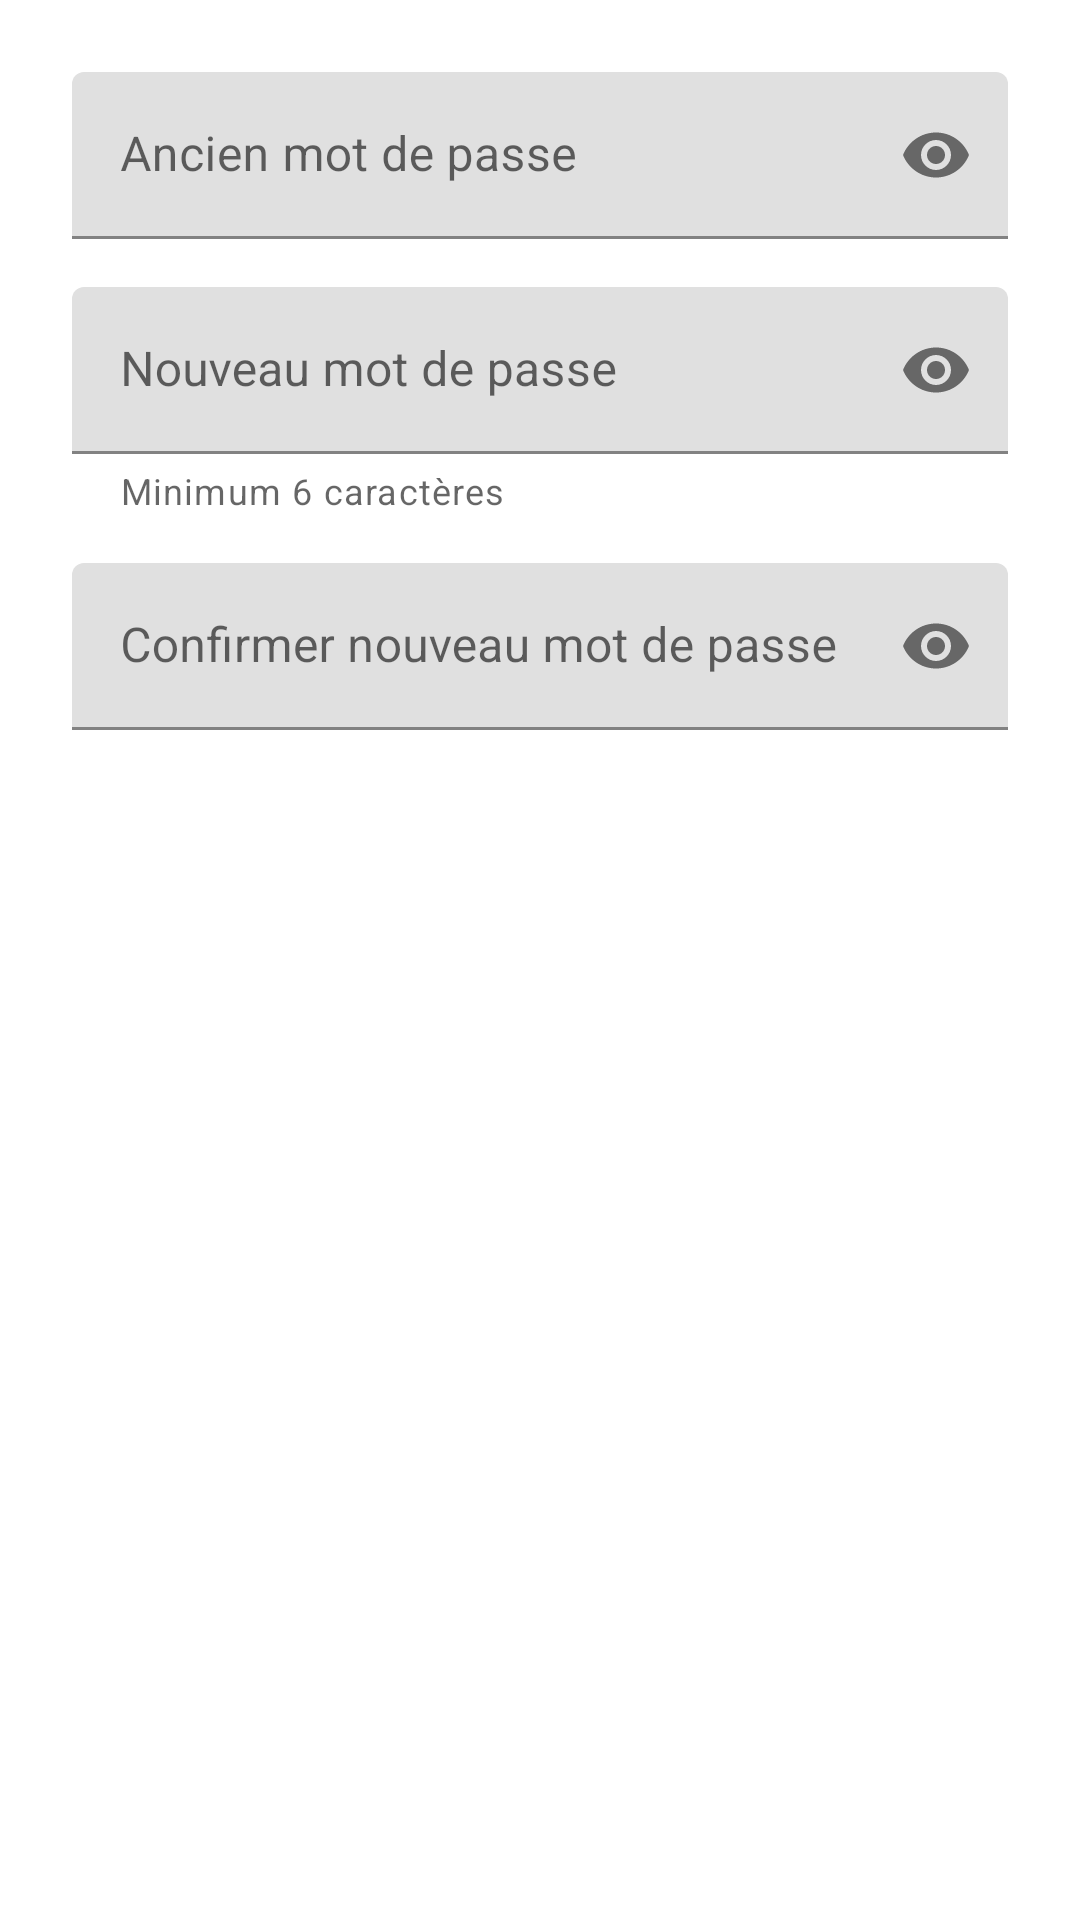

Android layout source for this screen:
<!-- AndroidManifest.xml: application theme Theme.ProjetMobileMYSQL -->
<!-- res/layout/dialog_change_password.xml -->
<?xml version="1.0" encoding="utf-8"?>
<LinearLayout xmlns:android="http://schemas.android.com/apk/res/android"
    xmlns:app="http://schemas.android.com/apk/res-auto"
    android:layout_width="match_parent"
    android:layout_height="wrap_content"
    android:orientation="vertical"
    android:padding="24dp">

    
    <com.google.android.material.textfield.TextInputLayout
        android:layout_width="match_parent"
        android:layout_height="wrap_content"
        android:hint="Ancien mot de passe"
        app:endIconMode="password_toggle">

        <com.google.android.material.textfield.TextInputEditText
            android:id="@+id/oldPasswordInput"
            android:layout_width="match_parent"
            android:layout_height="wrap_content"
            android:inputType="textPassword" />
    </com.google.android.material.textfield.TextInputLayout>

    
    <com.google.android.material.textfield.TextInputLayout
        android:layout_width="match_parent"
        android:layout_height="wrap_content"
        android:layout_marginTop="16dp"
        android:hint="Nouveau mot de passe"
        app:endIconMode="password_toggle"
        app:helperText="Minimum 6 caractères">

        <com.google.android.material.textfield.TextInputEditText
            android:id="@+id/newPasswordInput"
            android:layout_width="match_parent"
            android:layout_height="wrap_content"
            android:inputType="textPassword" />
    </com.google.android.material.textfield.TextInputLayout>

    
    <com.google.android.material.textfield.TextInputLayout
        android:layout_width="match_parent"
        android:layout_height="wrap_content"
        android:layout_marginTop="16dp"
        android:hint="Confirmer nouveau mot de passe"
        app:endIconMode="password_toggle">

        <com.google.android.material.textfield.TextInputEditText
            android:id="@+id/confirmPasswordInput"
            android:layout_width="match_parent"
            android:layout_height="wrap_content"
            android:inputType="textPassword" />
    </com.google.android.material.textfield.TextInputLayout>

</LinearLayout>
<!-- resources referenced by this layout -->
<resources>
  <style name="Theme.ProjetMobileMYSQL" parent="Theme.MaterialComponents.DayNight.NoActionBar">
          
          <item name="colorPrimary">@color/purple_500</item>
          <item name="colorPrimaryVariant">@color/purple_700</item>
          <item name="colorOnPrimary">@color/white</item>
          
          <item name="colorSecondary">@color/teal_200</item>
          <item name="colorSecondaryVariant">@color/teal_700</item>
          <item name="colorOnSecondary">@color/black</item>
          
          <item name="android:statusBarColor">?attr/colorPrimaryVariant</item>
          
      </style>
  <!-- not gathered from this repository: default colours our renderer supplied (Android Studio template values) -->
  <color name="purple_500">#FF6200EE</color>
  <color name="purple_700">#FF3700B3</color>
  <color name="teal_200">#FF03DAC5</color>
  <color name="teal_700">#FF018786</color>
  <color name="black">#FF000000</color>
  <color name="white">#FFFFFFFF</color>
</resources>
